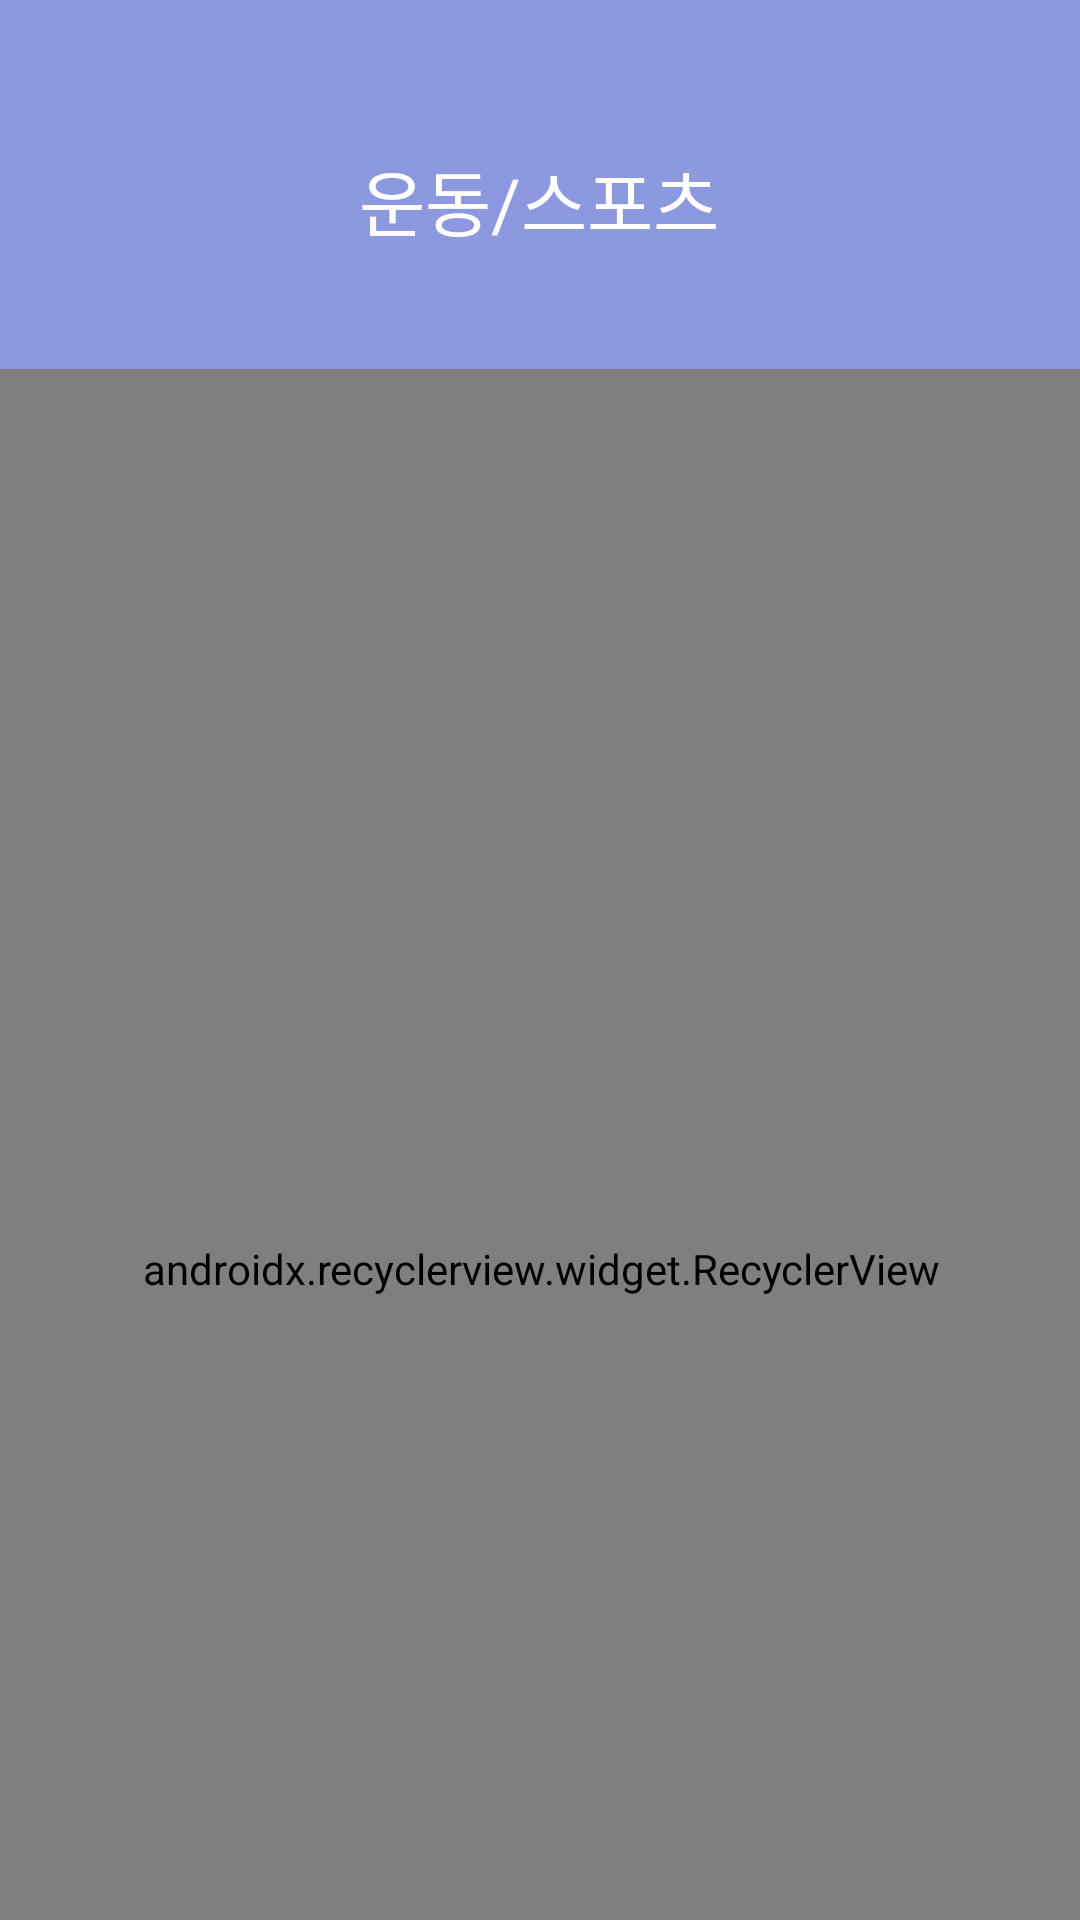

Here is an Android app screen rendered from its layout file. Give the layout XML and the strings, colors and styles it references.
<!-- AndroidManifest.xml: application theme Theme.HCI -->
<!-- res/layout/activity_select_category.xml -->
<?xml version="1.0" encoding="utf-8"?>
<android.support.constraint.ConstraintLayout xmlns:android="http://schemas.android.com/apk/res/android"
    xmlns:app="http://schemas.android.com/apk/res-auto"
    xmlns:tools="http://schemas.android.com/tools"
    android:layout_width="match_parent"
    android:layout_height="match_parent"
    android:background="@drawable/trst"
    tools:context=".SelectCategory">


    <TextView
        android:id="@+id/category_text"
        android:layout_width="wrap_content"
        android:layout_height="wrap_content"
        android:layout_marginStart="145dp"
        android:layout_marginTop="49dp"
        android:layout_marginEnd="146dp"
        android:clickable="false"
        android:text="운동/스포츠"
        android:textColor="#FFFFFF"
        android:textSize="24sp"
        app:layout_constraintEnd_toEndOf="parent"
        app:layout_constraintStart_toStartOf="parent"
        app:layout_constraintTop_toTopOf="parent" />

    <ImageView
        android:id="@+id/back_image"
        android:layout_width="wrap_content"
        android:layout_height="wrap_content"
        android:layout_marginStart="16dp"
        android:layout_marginTop="58dp"
        app:layout_constraintStart_toStartOf="parent"
        app:layout_constraintTop_toTopOf="parent"
        app:srcCompat="@drawable/back" />

    <ImageView
        android:id="@+id/makegroup_img"
        android:layout_width="75dp"
        android:layout_height="39dp"
        android:layout_marginTop="50dp"
        android:layout_marginEnd="16dp"
        app:layout_constraintEnd_toEndOf="parent"
        app:layout_constraintTop_toTopOf="parent"
        app:srcCompat="@drawable/newgroup" />

    <android.support.v7.widget.RecyclerView
        android:id="@+id/SelectCategory_RecyclerView"
        android:layout_width="385dp"
        android:layout_height="600dp"
        android:layout_marginTop="123dp"
        android:orientation="vertical"
        app:layoutManager="android.support.v7.widget.LinearLayoutManager"
        app:layout_constraintEnd_toEndOf="parent"
        app:layout_constraintHorizontal_bias="0.5"
        app:layout_constraintStart_toStartOf="parent"
        app:layout_constraintTop_toTopOf="parent" />

</android.support.constraint.ConstraintLayout>
<!-- resources referenced by this layout -->
<resources>
  <!-- drawable back: png bitmap (drawable-v24, 234 bytes) -->
  <!-- drawable newgroup: png bitmap (drawable-v24, 1558 bytes) -->
  <!-- drawable trst (drawable) -->
  <vector
      xmlns:android="http://schemas.android.com/apk/res/android"
      xmlns:aapt="http://schemas.android.com/aapt"
      android:width="390dp"
      android:height="844dp"
      android:viewportWidth="390"
      android:viewportHeight="844"
      >
      <group>
          <clip-path
              android:pathData="M0 0H390V844H0V0Z"
              />
          <path
              android:pathData="M0 0V844H390V0"
              android:fillColor="#8C99DF"
              />
      </group>
  </vector>
  <style name="Theme.HCI" parent="Theme.AppCompat.Light.NoActionBar">
          
          <item name="colorPrimary">@color/purple_500</item>
          <item name="colorPrimaryDark">@color/purple_700</item>
          <item name="colorAccent">@color/teal_200</item>
          
      </style>
  <!-- not gathered from this repository: default colours our renderer supplied (Android Studio template values) -->
  <color name="purple_500">#FF6200EE</color>
  <color name="purple_700">#FF3700B3</color>
  <color name="teal_200">#FF03DAC5</color>
</resources>
